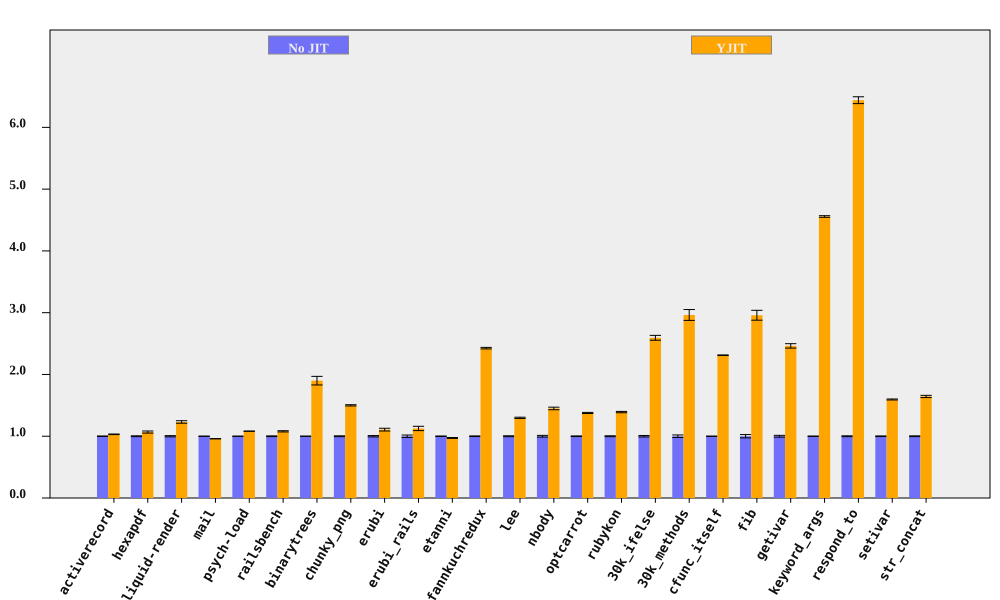

The file beside this chart, header and first rows:
bench, No JIT (ms), No JIT RSD, YJIT (ms), YJIT RSD, YJIT spd, YJIT spd RSD, % in YJIT
activerecord, 374.3, 0.4354, 363, 0.1699, 1.031, 0.4674, 85.26
hexapdf, 8095, 0.6848, 7581, 1.428, 1.068, 1.584, 86.88
liquid-render, 546.7, 0.9709, 444.1, 1.332, 1.231, 1.648, 85.94
mail, 477.8, 0.08654, 498, 0.09946, 0.9593, 0.1318, 98.37
psych-load, 7265, 0.05201, 6716, 0.02559, 1.082, 0.05797, 80.2
railsbench, 7544, 0.5785, 6989, 0.713, 1.079, 0.9181, 84.88
binarytrees, 1027, 0.1078, 540.8, 3.663, 1.899, 3.665, 100
chunky_png, 2382, 0.6675, 1588, 0.07428, 1.5, 0.6716, 99.95
erubi, 790.4, 1.073, 714, 1.692, 1.107, 2.003, 100
erubi_rails, 62.51, 1.954, 55.52, 2.402, 1.126, 3.096, 84.77
etanni, 1120, 0.3531, 1153, 0.6262, 0.9718, 0.7189, 7.026
fannkuchredux, 14027, 0.5012, 5783, 0.09994, 2.426, 0.511, 100
lee, 3242, 0.7563, 2498, 0.1706, 1.298, 0.7752, 99.97
nbody, 281.2, 1.401, 194, 0.2849, 1.45, 1.429, 100
optcarrot, 16885, 0.5039, 12263, 0.4178, 1.377, 0.6546, 96.36
rubykon, 33401, 0.7133, 24013, 0.3206, 1.391, 0.782, 99.89
30k_ifelse, 6743, 1.203, 2600, 0.9275, 2.593, 1.519, 100
30k_methods, 17513, 2.071, 5910, 2.126, 2.963, 2.968, 100
cfunc_itself, 276.5, 0.04021, 119.6, 0.2213, 2.311, 0.2249, 100
fib, 590.5, 2.678, 199.6, 0.3452, 2.958, 2.701, 100
getivar, 241.1, 1.447, 97.9, 0.007135, 2.462, 1.447, 100
keyword_args, 721.7, 0.2597, 158.4, 0.1246, 4.557, 0.288, 100
respond_to, 684, 0.702, 106.2, 0.4958, 6.44, 0.8594, 100
setivar, 180.4, 0.5074, 113.1, 0.005203, 1.595, 0.5074, 100
str_concat, 169.6, 0.6195, 103.1, 0.8946, 1.644, 1.088, 99.95
